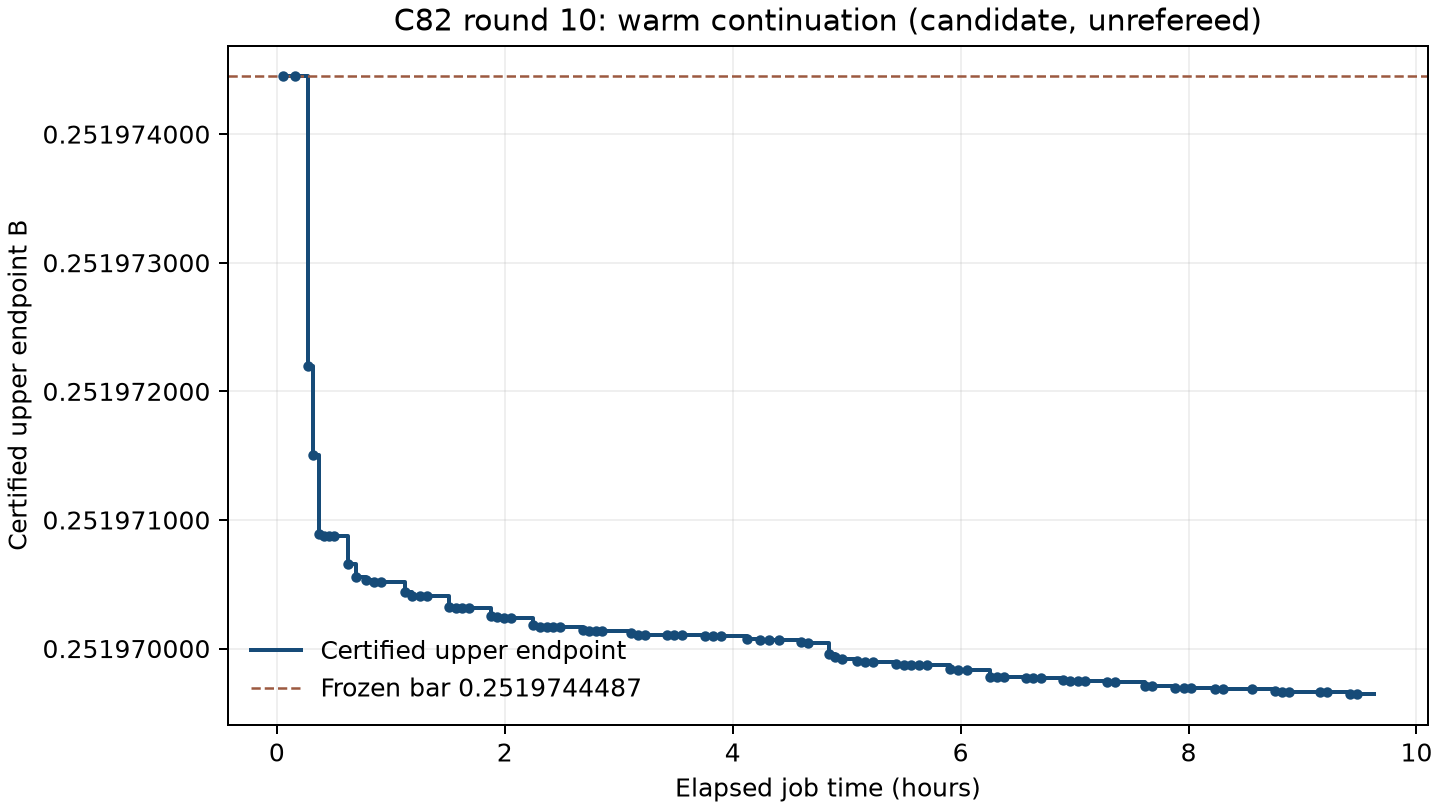

The file beside this chart, header and first rows:
elapsed_hours, certified_upper, certificate, replay_source
0.05007, 0.252, certificates/best_0.25197444874089585021…, evidence/round9-replay.json
0.1571, 0.252, certificates/best_0.25197444836361004829…, rounds/num-52-replay.json
0.274, 0.252, certificates/best_0.25197219939118157073…, rounds/den-52-replay.json
0.3207, 0.252, certificates/best_0.25197150867736138754…, rounds/archive-den-52-0-replay.json
0.3699, 0.252, certificates/best_0.25197089143294090448…, rounds/archive-den-52-1-replay.json
0.4149, 0.252, certificates/best_0.25197087588172424155…, rounds/archive-den-52-2-replay.json
0.4597, 0.252, certificates/best_0.25197087457816377798…, rounds/archive-den-52-3-replay.json
0.5045, 0.252, certificates/best_0.25197087418766948614…, rounds/archive-den-52-4-replay.json
0.6278, 0.252, certificates/best_0.25197065697342912065…, rounds/num-53-replay.json
0.6933, 0.252, certificates/best_0.25197055689220361871…, rounds/archive-num-53-0-replay.json
0.7803, 0.252, certificates/best_0.25197053315880412006…, rounds/archive-num-53-1-replay.json
0.8539, 0.252, certificates/best_0.25197052086893159631…, rounds/archive-num-53-2-replay.json
0.9172, 0.252, certificates/best_0.25197052061963101847…, rounds/archive-num-53-3-replay.json
1.121, 0.252, certificates/best_0.25197044326786043663…, rounds/num-54-replay.json
1.189, 0.252, certificates/best_0.25197041114199749827…, rounds/archive-num-54-0-replay.json
1.254, 0.252, certificates/best_0.25197040925420535854…, rounds/archive-num-54-1-replay.json
1.32, 0.252, certificates/best_0.25197040925254729036…, rounds/archive-num-54-2-replay.json
1.513, 0.252, certificates/best_0.25197032665768921672…, rounds/num-55-replay.json
1.57, 0.252, certificates/best_0.25197031346999782313…, rounds/archive-num-55-0-replay.json
1.627, 0.252, certificates/best_0.25197031346387848079…, rounds/archive-num-55-1-replay.json
1.684, 0.252, certificates/best_0.25197031346355214914…, rounds/archive-num-55-2-replay.json
1.877, 0.252, certificates/best_0.25197025493566101434…, rounds/num-56-replay.json
1.933, 0.252, certificates/best_0.25197024182949850131…, rounds/archive-num-56-0-replay.json
1.99, 0.252, certificates/best_0.25197024064485298296…, rounds/archive-num-56-1-replay.json
2.053, 0.252, certificates/best_0.25197024024314794155…, rounds/archive-num-56-2-replay.json
2.246, 0.252, certificates/best_0.25197018104919553854…, rounds/num-57-replay.json
2.307, 0.252, certificates/best_0.25197016710892592560…, rounds/archive-num-57-0-replay.json
2.368, 0.252, certificates/best_0.25197016464010940877…, rounds/archive-num-57-1-replay.json
2.427, 0.252, certificates/best_0.25197016462259726518…, rounds/archive-num-57-2-replay.json
2.488, 0.252, certificates/best_0.25197016461630250076…, rounds/archive-num-57-3-replay.json
2.683, 0.252, certificates/best_0.25197014097117134779…, rounds/num-58-replay.json
2.741, 0.252, certificates/best_0.25197013782490425391…, rounds/archive-num-58-0-replay.json
2.799, 0.252, certificates/best_0.25197013768204796440…, rounds/archive-num-58-1-replay.json
2.857, 0.252, certificates/best_0.25197013767426464915…, rounds/archive-num-58-2-replay.json
3.108, 0.252, certificates/best_0.25197011986841585197…, rounds/num-59-replay.json
3.168, 0.252, certificates/best_0.25197010821007139636…, rounds/archive-num-59-0-replay.json
3.228, 0.252, certificates/best_0.25197010809499015880…, rounds/archive-num-59-1-replay.json
3.424, 0.252, certificates/best_0.25197010338607908177…, rounds/num-60-replay.json
3.489, 0.252, certificates/best_0.25197010198795264599…, rounds/archive-num-60-0-replay.json
3.555, 0.252, certificates/best_0.25197010191468641588…, rounds/archive-num-60-1-replay.json
3.757, 0.252, certificates/best_0.25197010030892945125…, rounds/num-61-replay.json
3.826, 0.252, certificates/best_0.25197009955900952480…, rounds/archive-num-61-0-replay.json
3.893, 0.252, certificates/best_0.25197009952557708274…, rounds/archive-num-61-1-replay.json
4.123, 0.252, certificates/best_0.25197007715086523446…, rounds/num-62-replay.json
4.236, 0.252, certificates/best_0.25197006974453813514…, rounds/archive-num-62-0-replay.json
4.321, 0.252, certificates/best_0.25197006936761317321…, rounds/archive-num-62-1-replay.json
4.403, 0.252, certificates/best_0.25197006932972354693…, rounds/archive-num-62-2-replay.json
4.599, 0.252, certificates/best_0.25197004784664895983…, rounds/num-63-replay.json
4.662, 0.252, certificates/best_0.25197004665249854796…, rounds/archive-num-63-0-replay.json
4.844, 0.252, certificates/best_0.25196995503702367928…, rounds/den-63-replay.json
4.902, 0.252, certificates/best_0.25196993061084762931…, rounds/archive-den-63-0-replay.json
4.96, 0.252, certificates/best_0.25196992097557937761…, rounds/archive-den-63-1-replay.json
5.094, 0.252, certificates/best_0.25196990395268712877…, rounds/num-64-replay.json
5.16, 0.252, certificates/best_0.25196989756490273844…, rounds/archive-num-64-0-replay.json
5.227, 0.252, certificates/best_0.25196989723198705868…, rounds/archive-num-64-1-replay.json
5.431, 0.252, certificates/best_0.25196988016578348574…, rounds/num-65-replay.json
5.5, 0.252, certificates/best_0.25196987560641857682…, rounds/archive-num-65-0-replay.json
5.568, 0.252, certificates/best_0.25196987443015896564…, rounds/archive-num-65-1-replay.json
5.635, 0.252, certificates/best_0.25196987440391419171…, rounds/archive-num-65-2-replay.json
5.703, 0.252, certificates/best_0.25196987438538226611…, rounds/archive-num-65-3-replay.json
... 30 more rows
